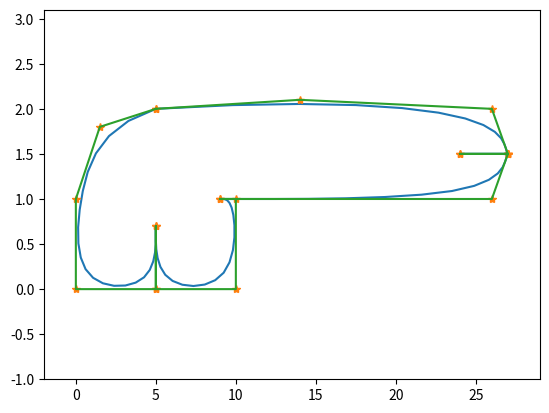

Here is the Python script that generated this plot:
import matplotlib.pyplot as plt
import numpy as np

class spline:

    def __init__(self, d, p=3):
        """
        Creates a spline of degree p based on the points d=[[dx1,dy1], ..., [dxn, dyn]]

        d: The control points
        p: The spline degree
        """
        self.__d = d
        self.__p = p

        #Create knots vector (L = K-2) and pad it with p (degree) repetitions on each side
        xi = np.zeros(len(d)-2+2*p)
        xi[-p:] = np.ones(p)
        xi[p:-p] = np.array([ i for i in np.linspace(0, 1, len(d)-2)])
        self.__xi = xi

    def __find_interval(self, u):
        """
        Finds the interval in which u is located. Returns this index and the relevant control points

        u:  The point in which we want to evaluate the spline (0-1)
        return: A tuple: The interval index I, relevant control points d_i
        """
        I = np.searchsorted(self.__xi, u) - 1
        d_i = np.array([self.__d[i-1] for i in range(I-self.__p+1, I+1+1)])
        return I, d_i
    
    def value(self, u):
        """
        Calculate a value on the spline given the control points d and a position u (0-1)
    
        d:  Control points {(x_i, y_i)
        u:  The point in which we want to evaluate the spline (0-1)
        p:  Degree of the spline
        return: value of spline in u
        """
        #Collects the control points and data points from the attributes
        d = self.__d
        p = self.__p
        xi = self.__xi

        #Return endpoints if u = 0 or 1
        if u == 0: return d[0]
        elif u == 1: return d[-1]

        #Find the index of the knot interval where u is located.
        #Put surrounding p+1 control points that are influencing the final value in a vector
        I, d_i = self.__find_interval(u)

        #Evaluation
        for deg_lvl in range(0, p):
            for depth in range(p, deg_lvl, -1):
                alpha = (xi[I + depth - deg_lvl] - u) / (xi[I + depth - deg_lvl] - xi[I + depth - p])
                d_i[depth] = alpha*d_i[depth-1] + (1-alpha)*d_i[depth]

        return d_i[p]

    def get_points(self, steps):
        """
        Calculate the points on the spline and put them in a matrix

        steps: Nbr of steps/points to evaluate the spline (resolution)
        return: A vector of point tuples (x,y)
        """
        # Create a matrix to store all result points
        results = np.zeros([steps + 1, len(d[0])])
        # Evaluate for each step
        for i in range(0, steps + 1):
            results[i, :] = self.value(i / steps)
        return results

    def plot(self, steps, de_boor=True, ctrl_pol=True):
        results = self.get_points(steps)
        # Plots the spline
        plt.plot(results[:,0], results[:,1])
        if de_boor:
            # Plots control points
            plt.plot(self.__d[:, 0], self.__d[:, 1], '*')

        if ctrl_pol:
            # Plots control polygon
            plt.plot(self.__d[:,0], self.__d[:,1])

        # Sets axes to relate to the max and min control values.
        xmax, ymax = self.__d.max(axis=0)
        xmin, ymin = self.__d.min(axis=0)
        plt.axis([xmin-2, xmax+2, ymin-1, ymax+1])
        plt.show()



if __name__ == '__main__':
    # Create control points
    d = np.array([[5,2], [14, 2.1], [26,2], [27,1.5],
                  [27,1.5], [24,1.5], [24,1.5], [27,1.5],
                  [27,1.5], [26,1], [9,1], [9,1], [10,1],
                  [10,0], [5,0], [5,0.7], [5,0.7], [5,0],
                  [0,0], [0,1], [1.5,1.8], [5,2]]).astype(float)
    # Create spline object
    sp = spline(d)
    # Plot spline object with control polygon
    sp.plot(100)
